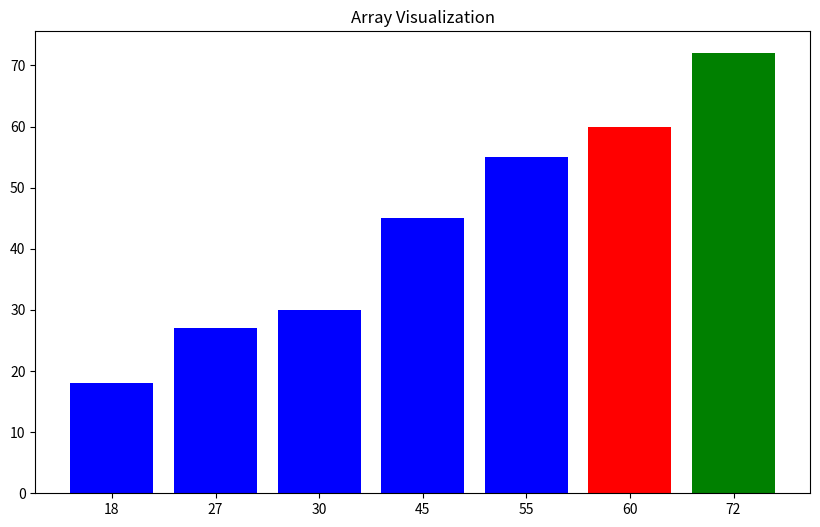

Here is the Python script that generated this plot:
# arr = [72 , 45 , 60 , 30 , 18 , 55 , 27]


# print("Original Array = " , arr)
# print()
# n = len(arr)
# for step in range(n - 1):
#     min_index = step
#     for i in range(step+1 ,n):
#         if arr[i] < arr[min_index]:
#             min_index = i
            
#     arr[step], arr[min_index] = arr[min_index], arr[step]
# print("Final Array = " , arr)


import time
import matplotlib.pyplot as plt

def visualize(arr , idx1 = None , idx2 = None):
    plt.clf()
    colors = ['blue'] * len(arr)
    if idx1 is not None:
        colors[idx1] = 'red'
    if idx2 is not None:
        colors[idx2] = 'green'
    plt.bar(range(len(arr)), arr, color=colors)
    plt.xticks(range(len(arr)), arr)
    plt.title("Array Visualization")
    plt.pause(0.5)
plt.figure(figsize=(10,6))
plt.ion()


arr = [72 , 45 , 60 , 30 , 18 , 55 , 27]


print("Original Array = " , arr)
print()
n = len(arr)
visualize(arr)
for step in range(n - 1):
    min_index = step
    for i in range(step+1 ,n):
        if arr[i] < arr[min_index]:
            min_index = i
            visualize(arr, step, min_index)
    arr[step], arr[min_index] = arr[min_index], arr[step]
print("Final Array = " , arr)
visualize(arr, step, min_index)
plt.ioff()
plt.show()